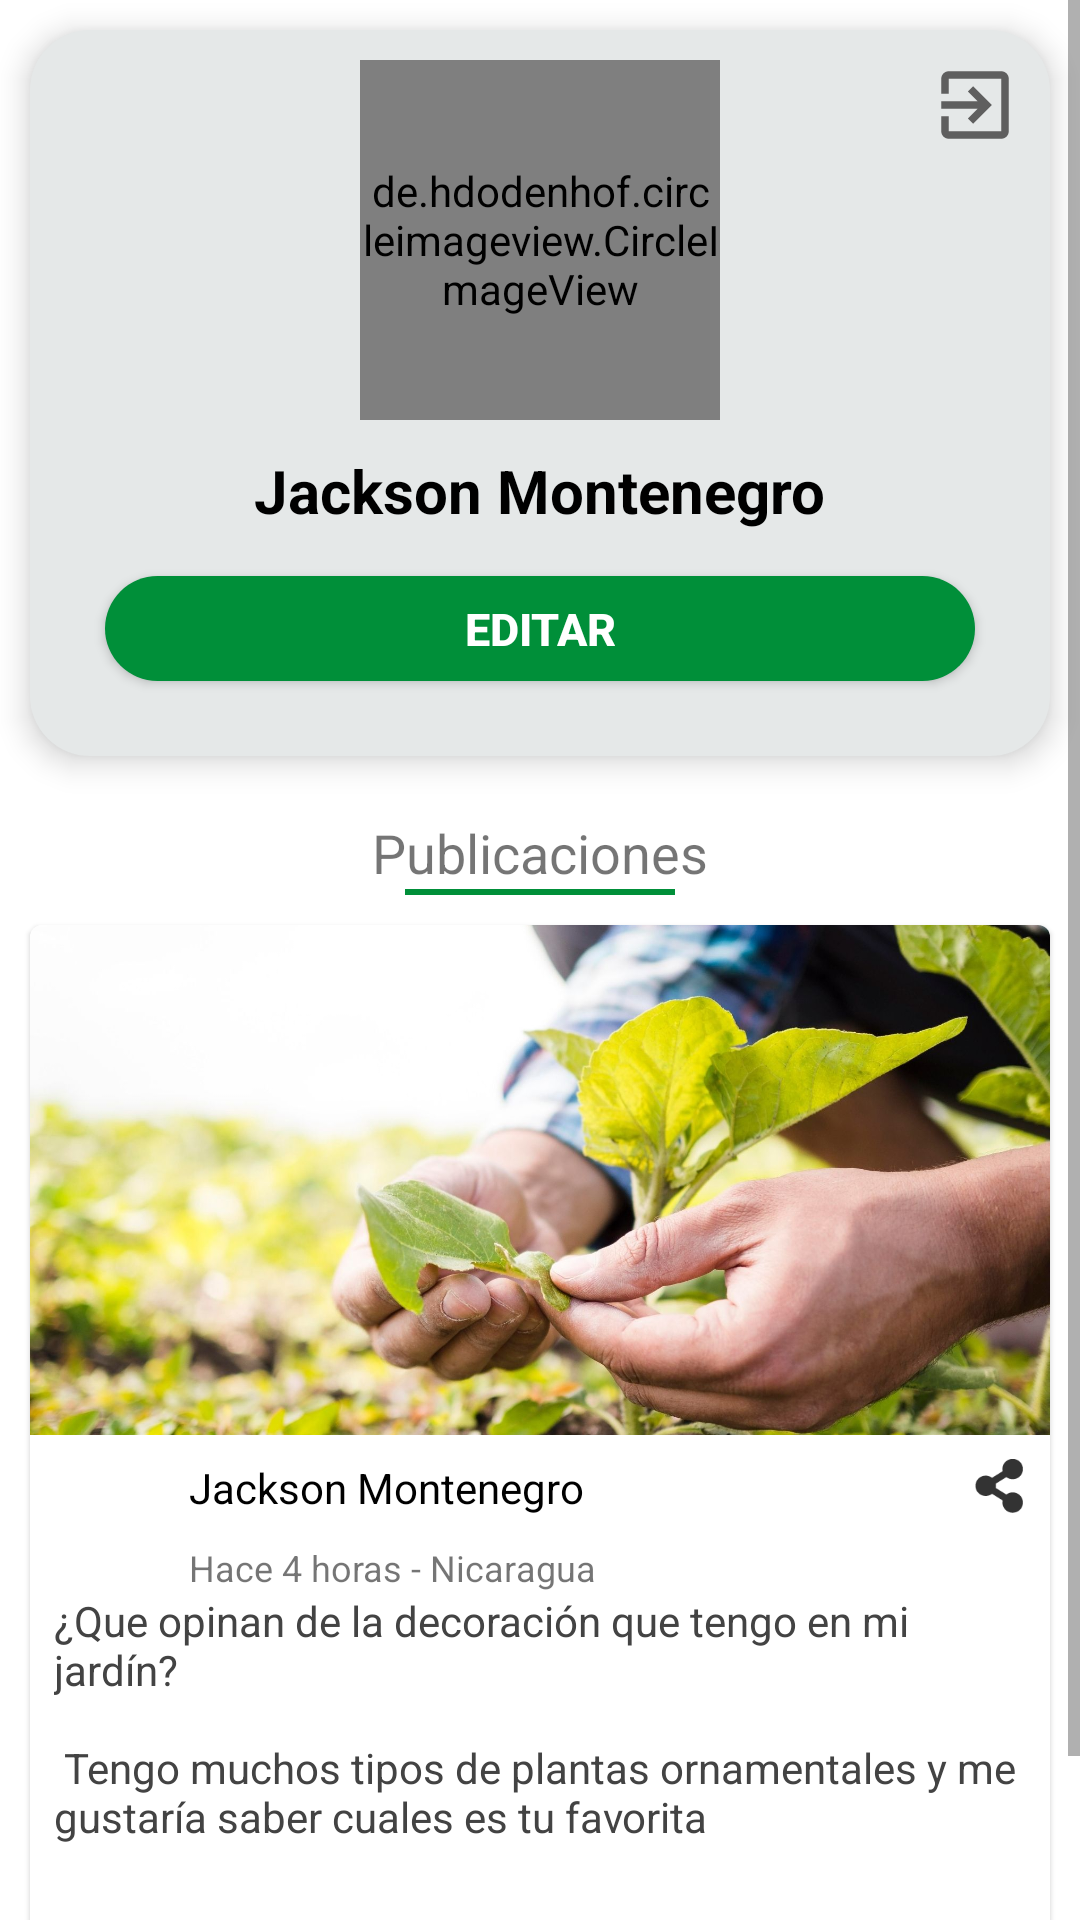

Produce the Android XML layout that renders to this screen, including the resource entries it uses.
<!-- AndroidManifest.xml: application theme Theme.App_gro -->
<!-- res/layout/fragment_perfil.xml -->
<?xml version="1.0" encoding="utf-8"?>
<ScrollView
    xmlns:android="http://schemas.android.com/apk/res/android"
    xmlns:tools="http://schemas.android.com/tools"
    xmlns:app="http://schemas.android.com/apk/res-auto"
    android:layout_width="match_parent"
    android:layout_height="wrap_content">
    <androidx.appcompat.widget.LinearLayoutCompat
        android:layout_width="match_parent"
        android:scrollbarAlwaysDrawVerticalTrack="true"
        android:layout_height="wrap_content"
        android:background="@color/white"
        tools:context=".PerfilFragment">
        <androidx.appcompat.widget.LinearLayoutCompat
            android:layout_height="match_parent"
            android:layout_width="match_parent"
            android:gravity="start"
            android:orientation="vertical">
            
            <RelativeLayout android:id="@+id/rImg"
                android:layout_width="match_parent"
                android:layout_height="wrap_content"
                android:layout_margin="10dp"
                android:elevation="6dp"
                android:padding="10dp"
                android:background="@drawable/box_shadow">

                <androidx.appcompat.widget.AppCompatImageView
                    android:layout_width="30dp"
                    android:layout_height="30dp"
                    android:layout_alignParentEnd="true"
                    android:background="#E5E8E8"
                    android:src="@drawable/ic_outline_exit_to_app_24" />

                <de.hdodenhof.circleimageview.CircleImageView
                    android:id="@+id/cImage"
                    android:layout_width="120dp"
                    android:layout_height="120dp"
                    android:layout_centerHorizontal="true"
                    android:src="@drawable/img" />
                <TextView android:id="@+id/txtName"
                    android:layout_width="wrap_content"
                    android:layout_height="wrap_content"
                    android:text="@string/jackson_montenegro"
                    android:layout_marginTop="10dp"
                    android:layout_below="@id/cImage"
                    android:layout_centerHorizontal="true"
                    android:textStyle="bold"
                    android:textColor="@color/black"
                    android:textSize="20sp"/>

                <androidx.appcompat.widget.AppCompatButton
                    android:id="@+id/btnPerfilEditar"
                    android:layout_width="match_parent"
                    android:layout_height="35dp"
                    android:layout_below="@id/txtName"
                    android:layout_marginStart="15dp"
                    android:layout_marginTop="15dp"
                    android:layout_marginEnd="15dp"
                    android:layout_marginBottom="15dp"
                    android:background="@drawable/box_shadow_button"
                    android:text="@string/editar"
                    android:textColor="@color/white"
                    android:textSize="15sp"
                    android:textStyle="bold" />
            </RelativeLayout>
            <TextView android:id="@+id/txtPublicaciones"
                android:layout_width="wrap_content"
                android:layout_height="wrap_content"
                android:text="@string/publicaciones"
                android:layout_marginTop="10dp"
                android:textSize="18sp"
                android:layout_below="@id/rImg"
                android:layout_gravity="center"/>
            <View
                android:layout_width="90dp"
                android:layout_height="2dp"
                android:layout_gravity="center"
                android:background="#008F39"/>
            <com.google.android.material.card.MaterialCardView
                android:id="@+id/card"
                android:layout_width="match_parent"
                android:background="@drawable/box_shadow"
                android:layout_height="wrap_content"
                android:layout_margin="10dp">

                <LinearLayout
                    android:layout_width="match_parent"
                    android:layout_height="wrap_content"
                    android:orientation="vertical"
                    android:elevation="6dp">

                    
                    <androidx.appcompat.widget.AppCompatImageView
                        android:layout_width="match_parent"
                        android:layout_height="170dp"
                        app:srcCompat="@drawable/card_img"
                        android:scaleType="centerCrop"
                        android:contentDescription="@string/fui_password_recovery_body">
                    </androidx.appcompat.widget.AppCompatImageView>

                    <androidx.appcompat.widget.LinearLayoutCompat
                        android:layout_width="match_parent"
                        android:layout_height="wrap_content"
                        android:orientation="vertical"
                        android:padding="8dp">
                        <RelativeLayout
                            android:layout_width="match_parent"
                            android:layout_height="wrap_content">
                            <ImageView android:id="@+id/imgPerfil"
                                android:layout_width="40dp"
                                android:layout_height="40dp"
                                android:src="@drawable/login"
                                android:contentDescription="@string/app_name"/>
                            <TextView android:id="@+id/txtNameCard"
                                android:layout_width="wrap_content"
                                android:layout_height="wrap_content"
                                android:text="@string/jackson_montenegro"
                                android:layout_alignBaseline="@id/imgPerfil"
                                android:layout_toEndOf="@id/imgPerfil"
                                android:textColor="@color/black"
                                android:textSize="14sp"
                                android:layout_marginStart="5dp"
                                tools:ignore="RelativeOverlap" />
                            <TextView
                                android:layout_width="wrap_content"
                                android:layout_height="wrap_content"
                                android:text="@string/hace_4_horas_nicaragua"
                                android:layout_below="@id/txtNameCard"
                                android:layout_toEndOf="@id/imgPerfil"
                                android:layout_marginStart="5dp"
                                android:layout_marginTop="9dp"
                                android:textSize="12sp"/>
                            <androidx.appcompat.widget.AppCompatImageView
                                android:layout_width="18dp"
                                android:layout_height="18dp"
                                android:src="@drawable/share"
                                android:layout_alignParentEnd="true"
                                android:layout_alignBaseline="@id/imgPerfil"/>

                        </RelativeLayout>
                        <TextView
                            android:layout_width="wrap_content"
                            android:layout_height="wrap_content"
                            android:text="@string/relleno"
                            android:textColor="#434343"/>
                        <RelativeLayout
                            android:layout_width="match_parent"
                            android:layout_height="wrap_content">
                            <TextView android:id="@+id/txtRespuesta"
                                android:layout_width="wrap_content"
                                android:layout_height="wrap_content"
                                android:textColor="#3949AB"
                                android:layout_marginTop="15dp"
                                android:text="@string/_19_respuestas"
                                tools:ignore="RelativeOverlap" />

                            <androidx.appcompat.widget.AppCompatImageView
                                android:layout_width="80sp"
                                android:layout_height="18dp"
                                android:layout_alignParentEnd="true"
                                android:layout_marginTop="15dp"
                                android:src="@drawable/like" />
                            <androidx.appcompat.widget.AppCompatImageView
                                android:layout_width="18dp"
                                android:layout_height="18dp"
                                android:layout_marginTop="15dp"
                                android:src="@drawable/dislike"
                                android:layout_alignParentEnd="true"/>

                        </RelativeLayout>
                    </androidx.appcompat.widget.LinearLayoutCompat>

                </LinearLayout>

            </com.google.android.material.card.MaterialCardView>


        </androidx.appcompat.widget.LinearLayoutCompat>
    </androidx.appcompat.widget.LinearLayoutCompat>
</ScrollView>
<!-- resources referenced by this layout -->
<resources>
  <color name="black">#FF000000</color>
  <color name="white">#FFFFFFFF</color>
  <!-- drawable box_shadow (drawable) -->
  <shape xmlns:android="http://schemas.android.com/apk/res/android"
      android:shape="rectangle">
      <solid android:color="#E5E8E8" />
      <corners android:radius="20dp" />
  </shape>
  <!-- drawable box_shadow_button (drawable) -->
  <shape xmlns:android="http://schemas.android.com/apk/res/android"
      android:shape="rectangle">
      <solid android:color="#008F39" />
      <corners android:radius="20dp" />
  </shape>
  <!-- drawable card_img: jpg bitmap (drawable-v24, 193698 bytes) -->
  <!-- drawable dislike: png bitmap (drawable-v24, 23199 bytes) -->
  <!-- drawable ic_outline_exit_to_app_24 (drawable) -->
  <vector android:autoMirrored="true" android:height="24dp"
      android:tint="#5F5F5F" android:viewportHeight="24"
      android:viewportWidth="24" android:width="24dp" xmlns:android="http://schemas.android.com/apk/res/android">
      <path android:fillColor="@android:color/white" android:pathData="M10.09,15.59L11.5,17l5,-5 -5,-5 -1.41,1.41L12.67,11H3v2h9.67l-2.58,2.59zM19,3H5c-1.11,0 -2,0.9 -2,2v4h2V5h14v14H5v-4H3v4c0,1.1 0.89,2 2,2h14c1.1,0 2,-0.9 2,-2V5c0,-1.1 -0.9,-2 -2,-2z"/>
  </vector>
  <!-- drawable img (drawable) -->
  <?xml version="1.0" encoding="utf-8"?>
  <layer-list xmlns:tools="http://schemas.android.com/tools"
      xmlns:android="http://schemas.android.com/apk/res/android" >
      <item android:drawable="@drawable/img"
          tools:ignore="ResourceCycle" />
      <item android:drawable="@drawable/image_circular"
          tools:ignore="ResourceCycle" />
  </layer-list>
  <!-- drawable like: png bitmap (drawable-v24, 19478 bytes) -->
  <!-- drawable share: png bitmap (drawable-v24, 1107 bytes) -->
  <string name="_19_respuestas">19 Respuestas</string>
  <string name="app_name">APPGRO</string>
  <string name="editar">Editar</string>
  <string name="hace_4_horas_nicaragua">Hace 4 horas - Nicaragua</string>
  <string name="jackson_montenegro">Jackson Montenegro</string>
  <string name="publicaciones">Publicaciones</string>
  <string name="relleno">¿Que opinan de la decoración que tengo en mi jardín? \n \n Tengo muchos tipos de plantas ornamentales y me gustaría saber cuales es tu favorita \n \n</string>
  <style name="Theme.App_gro" parent="Theme.MaterialComponents.DayNight.DarkActionBar">
          
          <item name="colorPrimary">#2BDC66</item>
          <item name="colorPrimaryVariant">#008F39</item>
          <item name="colorOnPrimary">@color/white</item>
          
          <item name="colorSecondary">#8D4925</item>
          <item name="colorSecondaryVariant">@color/teal_700</item>
          <item name="colorOnSecondary">#8D4925</item>
          
          <item name="android:statusBarColor" tools:targetApi="l">#2BDC66</item>
          
      </style>
  <color name="teal_700">#FF018786</color>
</resources>
